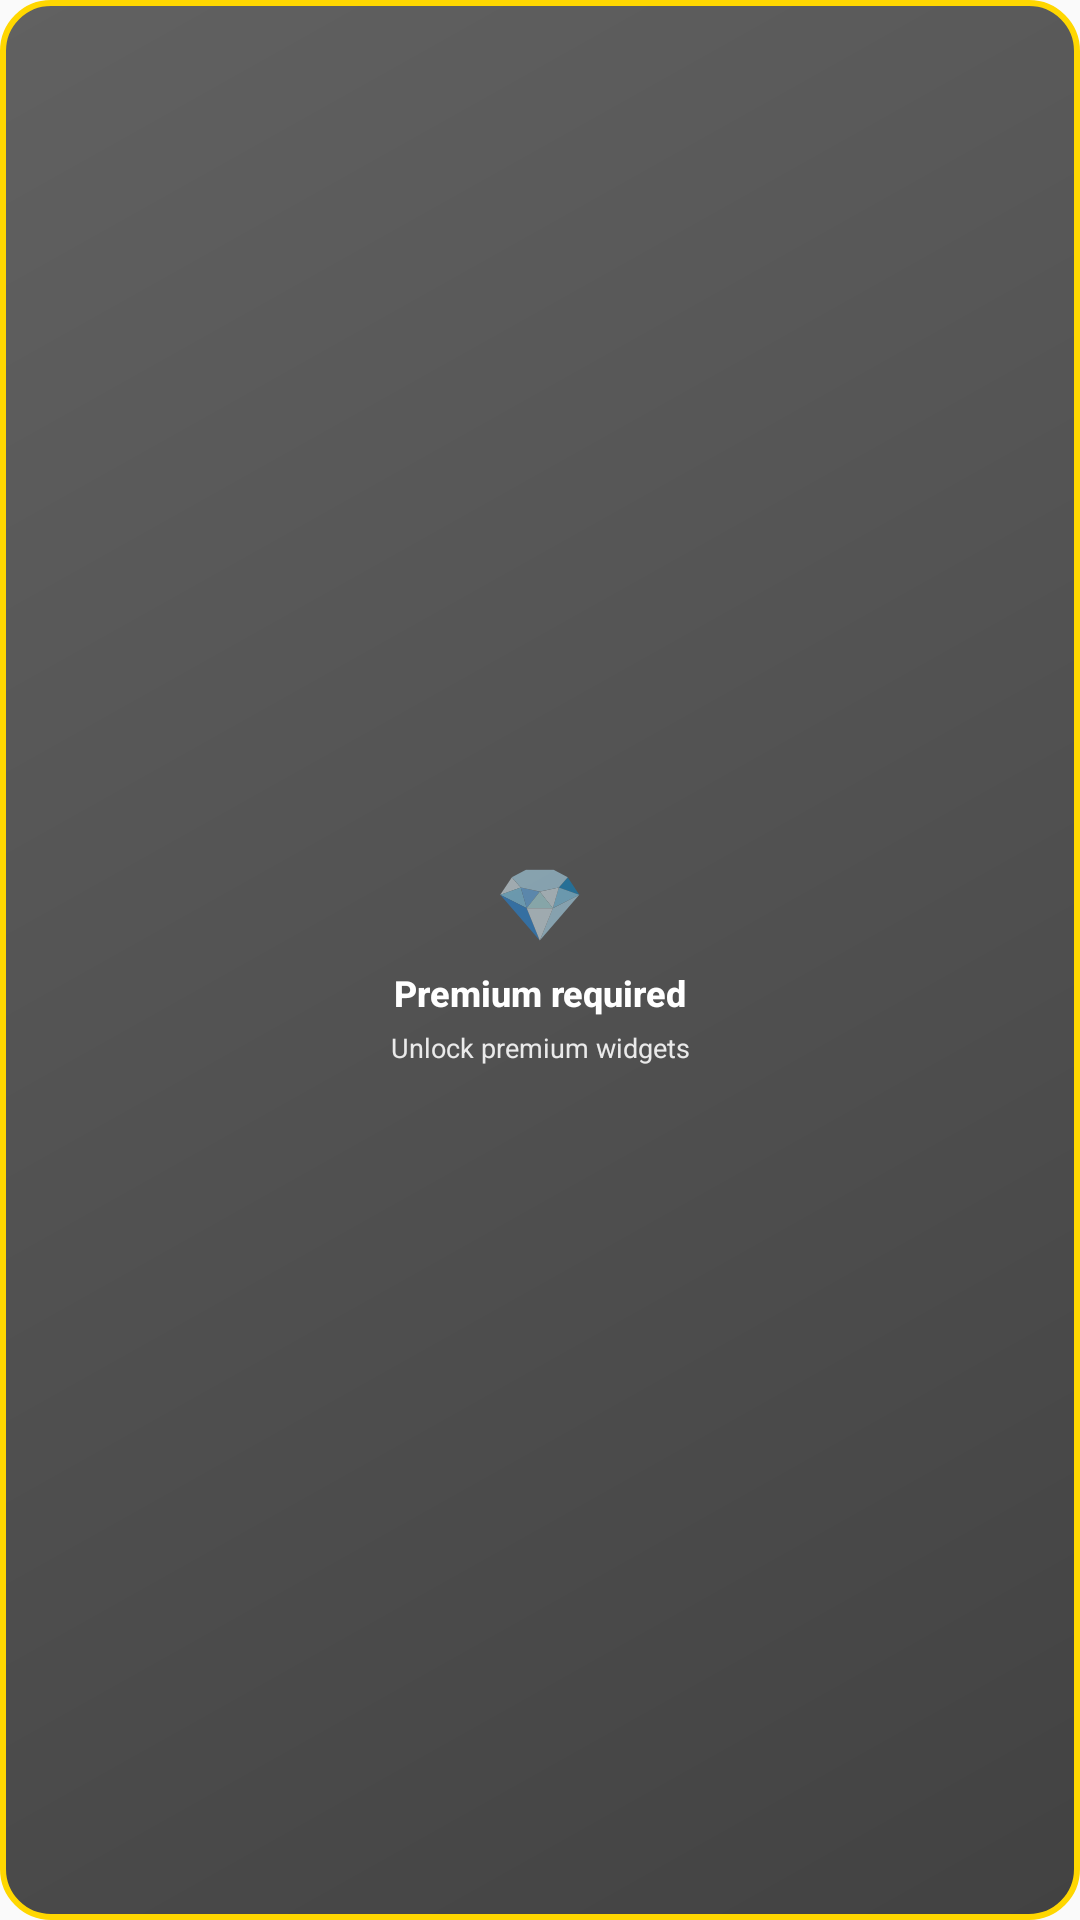

Reconstruct the res/layout file that produces this screen, plus the resources it refers to.
<!-- AndroidManifest.xml: application theme Theme.CoupleApp -->
<!-- res/layout/widget_premium_blocked_small.xml -->
<?xml version="1.0" encoding="utf-8"?>
<LinearLayout xmlns:android="http://schemas.android.com/apk/res/android"
    android:id="@+id/blocked_container"
    android:layout_width="match_parent"
    android:layout_height="match_parent"
    android:background="@drawable/widget_background_blocked"
    android:orientation="vertical"
    android:gravity="center"
    android:padding="12dp">

    
    <TextView
        android:layout_width="wrap_content"
        android:layout_height="wrap_content"
        android:text="💎"
        android:textSize="24sp"
        android:gravity="center"
        android:layout_marginBottom="6dp" />

    
    <TextView
        android:id="@+id/blocked_title"
        android:layout_width="match_parent"
        android:layout_height="wrap_content"
        android:text="@string/widget_premium_required"
        android:textSize="12sp"
        android:textColor="#FFFFFF"
        android:textStyle="bold"
        android:fontFamily="sans-serif-medium"
        android:gravity="center"
        android:maxLines="1"
        android:ellipsize="end"
        android:layout_marginBottom="4dp" />

    
    <TextView
        android:id="@+id/blocked_message"
        android:layout_width="match_parent"
        android:layout_height="wrap_content"
        android:text="@string/widget_unlock_premium"
        android:textSize="9sp"
        android:textColor="#E0FFFFFF"
        android:fontFamily="sans-serif"
        android:gravity="center"
        android:maxLines="2"
        android:ellipsize="end"
        android:lineSpacingExtra="1dp" />

</LinearLayout>
<!-- resources referenced by this layout -->
<resources>
  <!-- drawable widget_background_blocked (drawable) -->
  <?xml version="1.0" encoding="utf-8"?>
  <shape xmlns:android="http://schemas.android.com/apk/res/android"
      android:shape="rectangle">
      
      
      <gradient
          android:startColor="#424242"
          android:endColor="#616161"
          android:angle="135" />
      
      
      <corners android:radius="16dp" />
      
      
      <stroke
          android:width="2dp"
          android:color="#FFD700" />
          
  </shape>
  <string name="widget_premium_required">Premium required</string>
  <string name="widget_unlock_premium">Unlock premium widgets</string>
  <style name="Theme.CoupleApp" parent="android:Theme.Material.Light.NoActionBar" />
</resources>
